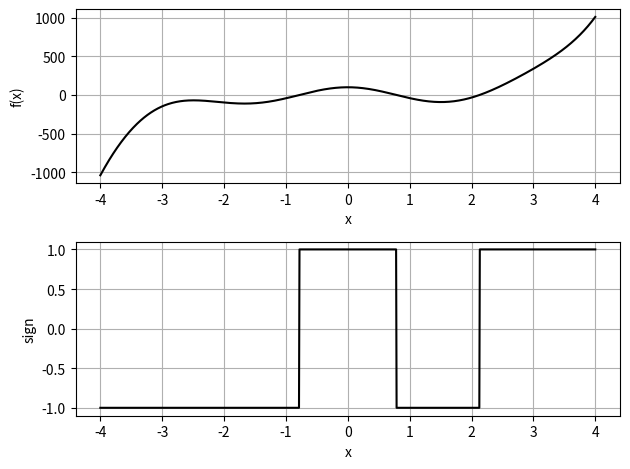

Generate this figure with matplotlib:
# -*- coding: utf-8 -*-
"""
Basic MinMax M
[redacted]
12 November 2019

I understand and have adhered to all the tenets of the Duke Community Standard
in creating this code.
[redacted]
"""
#%% Imports
import numpy as np
import scipy.optimize as opt
import matplotlib.pyplot as plt

#%% Define function and independent range
def f(x):
    return x**5 + 100*np.cos(2*x)
xp = np.linspace(-4,4,1000)

#%% Create and clear figure with two rows of plots
fig, (ax1, ax2) = plt.subplots(2,1,num=1,clear=True)

#%% Plot First Function
ax1.plot(xp,f(xp),'k-')
ax1.set(xlabel='x', ylabel='f(x)')
ax1.grid(True)

#%% Plot Second Function
ax2.plot(xp, np.sign(f(xp)), 'k-')
ax2.set(xlabel='x',ylabel='sign')
ax2.grid(True)

#%% Fix Overlap and Save
fig.tight_layout()
fig.savefig("MinMax Bravo Plot.png")
fig.savefig("MinMax Bravo Plot.eps")

#%% Find Roots
rt1 = opt.brentq(lambda x: f(x), -2, 0)
rt2 = opt.brentq(lambda x: f(x), 0, 2)
rt3 = opt.brentq(lambda x: f(x), 2, 3)
print("Root Locations")
print("{:.2e} {:.2e} {:.2e}".format(rt1, rt2, rt3))

# %% Find Min and Max
minloc1 = opt.fminbound(lambda x: f(x), -2, -1)
minval1 = f(minloc1)
print("Minima Locations")
print("{:.2e} {:.2e}".format(minloc1, minval1))
minloc2 = opt.fminbound(lambda x: f(x), 1, 2)
minval2 = f(minloc2)
print("{:.2e} {:.2e}".format(minloc2, minval2))

print("Maxima Locations")
maxloc1 = opt.fminbound(lambda x: -f(x), -3.5, -1.5)
maxval1 = f(maxloc1)
print("{:.2e} {:.2e}".format(maxloc1, maxval1))
maxloc2 = opt.fminbound(lambda x: -f(x), -1, 1)
maxval2 = f(maxloc2)
print("{:.2e} {:.2e}".format(maxloc2, maxval2))